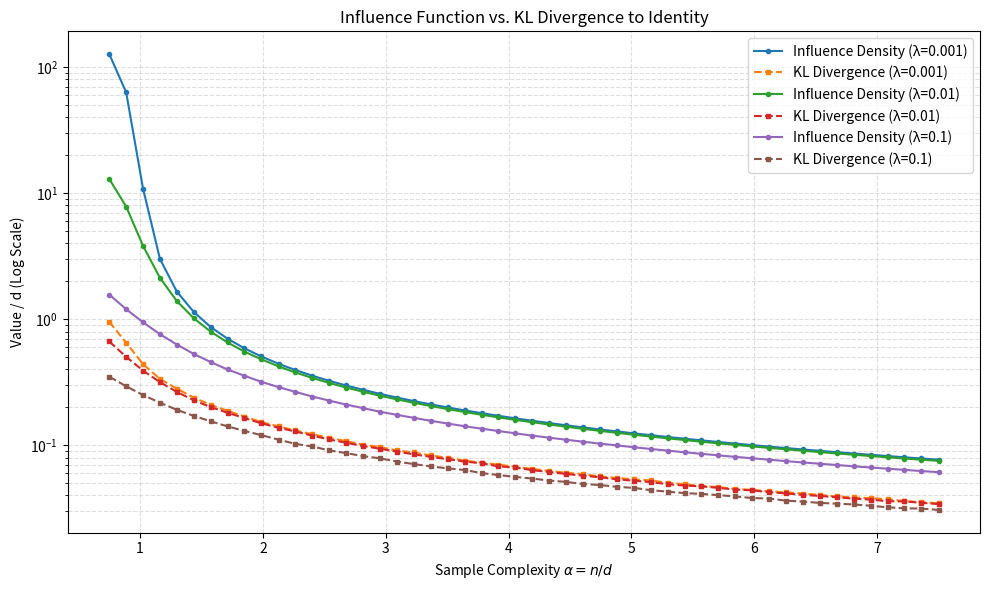

This chart was generated by the following Python code:
import numpy as np
import matplotlib.pyplot as plt

# --- Configurazione ---
d = 400
n_values = np.linspace(300, 3000, 50).astype(int)
alphas = n_values / d  # n/d
reg_list = [0.001, 0.01, 0.1]
avg_delta_vals_list = []
kl_id_vals_list = []

for lam in reg_list:
    avg_delta_vals = []
    kl_id_vals = []
    for n in n_values:
   
        # 1. Generazione dati
        X = np.random.randn(n, d)
        
        # 2. Covarianza empirica regolarizzata
        Sigma_n = (X.T @ X) / n + lam * np.eye(d)
        
        # 3. Influence Function Media (Riscalata 1/d)
        V = np.linalg.solve(Sigma_n, X.T)
        h_vec = np.sum(X * V.T, axis=1) / n
        r = n / (n - 1)
        
        # Formula esatta della Delta (puntuale)
        term_det_inf = 0.5 * (np.log(1 - h_vec) + d * np.log(r))
        term_quad_inf = 0.5 * (h_vec * (n * h_vec - 1)) / (1 - h_vec)
        
        # Media delle Delta e riscalamento per d
        avg_delta = np.mean(term_det_inf + term_quad_inf) / d
        avg_delta_vals.append(avg_delta)
        
        # 4. KL Divergenza (Sigma_n || Id) riscalata 1/d
        # KL = 1/2 * (1/d * Tr(Sigma) - 1 - 1/d * ln(det Sigma))
        trace_sig = np.trace(Sigma_n)
        _, logdet_sig = np.linalg.slogdet(Sigma_n)
        
        kl_id = 0.5 * ( (1/d) * trace_sig - 1 - (1/d) * logdet_sig )
        kl_id_vals.append(kl_id)
       
    avg_delta_vals_list.append(avg_delta_vals)
    kl_id_vals_list.append(kl_id_vals)
print(len(avg_delta_vals_list), len(kl_id_vals_list))
print(len(avg_delta_vals_list[0]), len(kl_id_vals_list[0]))
print(len(avg_delta_vals_list[1]), len(kl_id_vals_list[1]))
# --- Plot ---
plt.figure(figsize=(10, 6))

for _ in range(len(reg_list)):
    plt.plot(alphas, avg_delta_vals_list[_], 'o-', label=f'Influence Density (λ={reg_list[_]})', markersize=3)
    plt.plot(alphas, kl_id_vals_list[_], 's--', label=f'KL Divergence (λ={reg_list[_]})', markersize=3)

plt.yscale('log')
plt.xlabel(r'Sample Complexity $\alpha = n/d$')
plt.ylabel('Value / d (Log Scale)')
plt.title('Influence Function vs. KL Divergence to Identity')
plt.legend()
plt.grid(True, which="both", linestyle='--', alpha=0.4)

plt.tight_layout()
plt.savefig('asymptotic_behavior.png', dpi=300)
